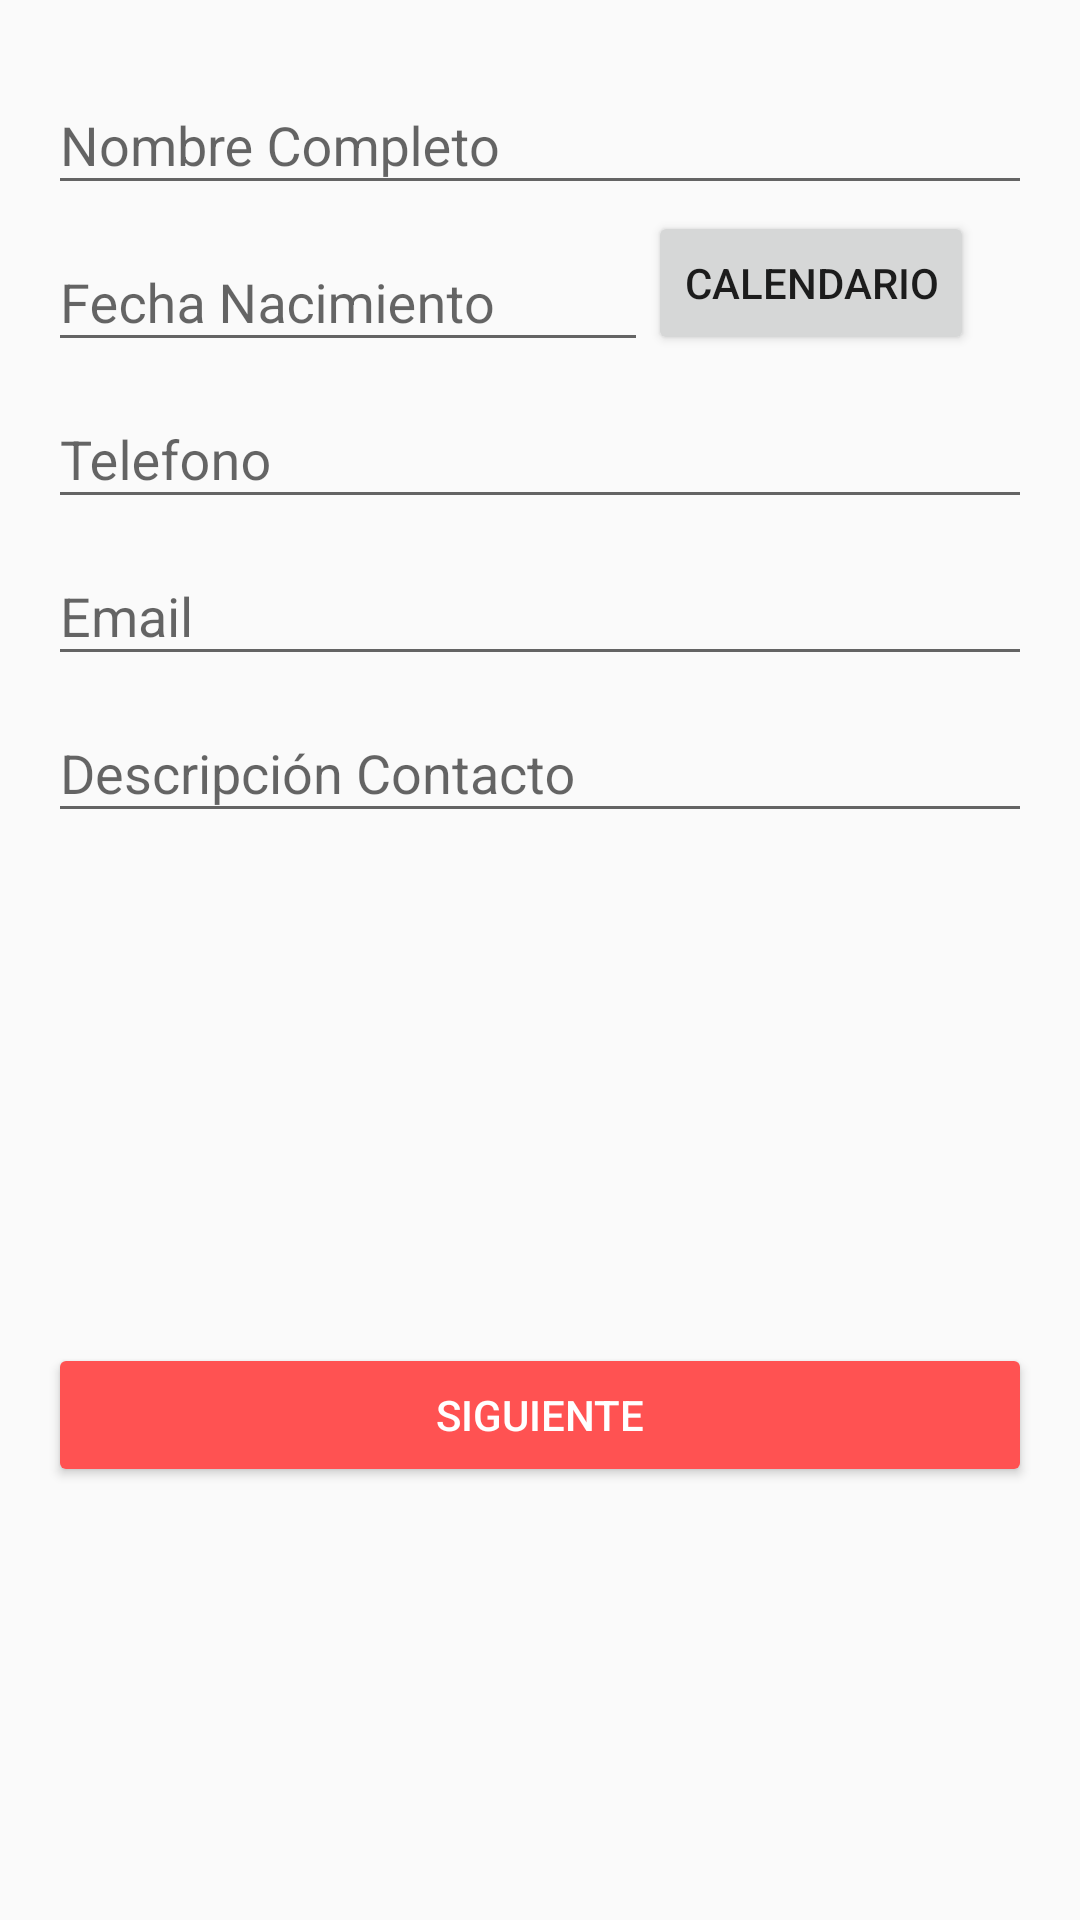

Produce the Android XML layout that renders to this screen, including the resource entries it uses.
<!-- AndroidManifest.xml: application theme AppTheme -->
<!-- res/layout/activity_main.xml -->
<?xml version="1.0" encoding="utf-8"?>
<LinearLayout xmlns:android="http://schemas.android.com/apk/res/android"
    xmlns:tools="http://schemas.android.com/tools"
    android:id="@+id/activity_main"
    android:layout_width="match_parent"
    android:layout_height="match_parent"
    android:paddingLeft="@dimen/activity_horizontal_margin"
    android:paddingRight="@dimen/activity_horizontal_margin"
    android:paddingTop="@dimen/activity_vertical_margin"
    android:orientation="vertical"
    tools:context="ylse_matinez.formulariocontactos.MainActivity">


    <android.support.design.widget.TextInputLayout
        android:layout_width="match_parent"
        android:layout_height="wrap_content">

        <android.support.design.widget.TextInputEditText
            android:id="@+id/tetNombre"
            android:layout_width="match_parent"
            android:layout_height="wrap_content"
            android:hint="@string/nombre_completo"
            />

    </android.support.design.widget.TextInputLayout>

    <LinearLayout
        android:layout_width="match_parent"
        android:layout_height="wrap_content"
        android:orientation="horizontal">

     <android.support.design.widget.TextInputLayout
        android:layout_width="wrap_content"
        android:layout_height="wrap_content"
        android:onClick="showDatePickerDialog"
         android:layout_gravity="center_vertical"
        >
        <android.support.design.widget.TextInputEditText
            android:id="@+id/tetFechaNac"
            android:layout_width="200dp"
            android:layout_height="wrap_content"
            android:hint="@string/Fecha_nacimiento"
            android:onClick="showDatePickerDialog"
            />
    </android.support.design.widget.TextInputLayout>

        <Button
            android:id="@+id/btnCalendario"
            android:layout_width="wrap_content"
            android:layout_height="wrap_content"
            android:text="Calendario"
            android:layout_gravity="center_vertical"
            />
    </LinearLayout>

    <android.support.design.widget.TextInputLayout
        android:layout_width="match_parent"
        android:layout_height="wrap_content">

    <android.support.design.widget.TextInputEditText
            android:id="@+id/tetTelefono"
            android:layout_width="match_parent"
            android:layout_height="wrap_content"
            android:hint="@string/telefono"
            />

    </android.support.design.widget.TextInputLayout>

    <android.support.design.widget.TextInputLayout
        android:layout_width="match_parent"
        android:layout_height="wrap_content">

        <android.support.design.widget.TextInputEditText
            android:id="@+id/tetEmail"
            android:layout_width="match_parent"
            android:layout_height="wrap_content"
            android:hint="@string/email"
            />
        </android.support.design.widget.TextInputLayout>


    <android.support.design.widget.TextInputLayout
        android:layout_width="match_parent"
        android:layout_height="wrap_content">

        <android.support.design.widget.TextInputEditText
            android:id="@+id/tetDescripcionContacto"
            android:layout_width="match_parent"
            android:layout_height="wrap_content"
            android:hint="@string/descripcion_contacto"
            />

    </android.support.design.widget.TextInputLayout>

    <Button
        android:id="@+id/btSiguiente"
        android:layout_width="match_parent"
        android:layout_height="wrap_content"
        android:text="@string/texto_Boton_Siguiente"
        android:theme="@style/MiBotonRaise"
        android:layout_marginTop="@dimen/boton_siguiente"
        />
</LinearLayout>
<!-- resources referenced by this layout -->
<resources>
  <dimen name="activity_horizontal_margin">16dp</dimen>
  <dimen name="activity_vertical_margin">16dp</dimen>
  <dimen name="boton_siguiente">170dp</dimen>
  <string name="Fecha_nacimiento">Fecha Nacimiento</string>
  <string name="descripcion_contacto">Descripción Contacto</string>
  <string name="email">Email</string>
  <string name="nombre_completo">Nombre Completo</string>
  <string name="telefono">Telefono</string>
  <string name="texto_Boton_Siguiente">Siguiente</string>
  <style name="MiBotonRaise" parent="Theme.AppCompat.Light">
         <item name="colorButtonNormal">@color/colorAccent</item>
         <item name="colorControlHighlight">@color/colorBlanco</item>
          <item name="android:textColor">@color/colorBlanco</item>
      </style>
  <style name="AppTheme" parent="Theme.AppCompat.Light.DarkActionBar">
          
          <item name="colorPrimary">@color/colorPrimary</item>
          <item name="colorPrimaryDark">@color/colorPrimaryDark</item>
          <item name="colorAccent">@color/colorAccent</item>
      </style>
  <color name="colorAccent">#FF5252</color>
  <color name="colorBlanco">#FFFFFF</color>
  <color name="colorPrimary">#00BCD4</color>
  <color name="colorPrimaryDark">#0097A7</color>
</resources>
